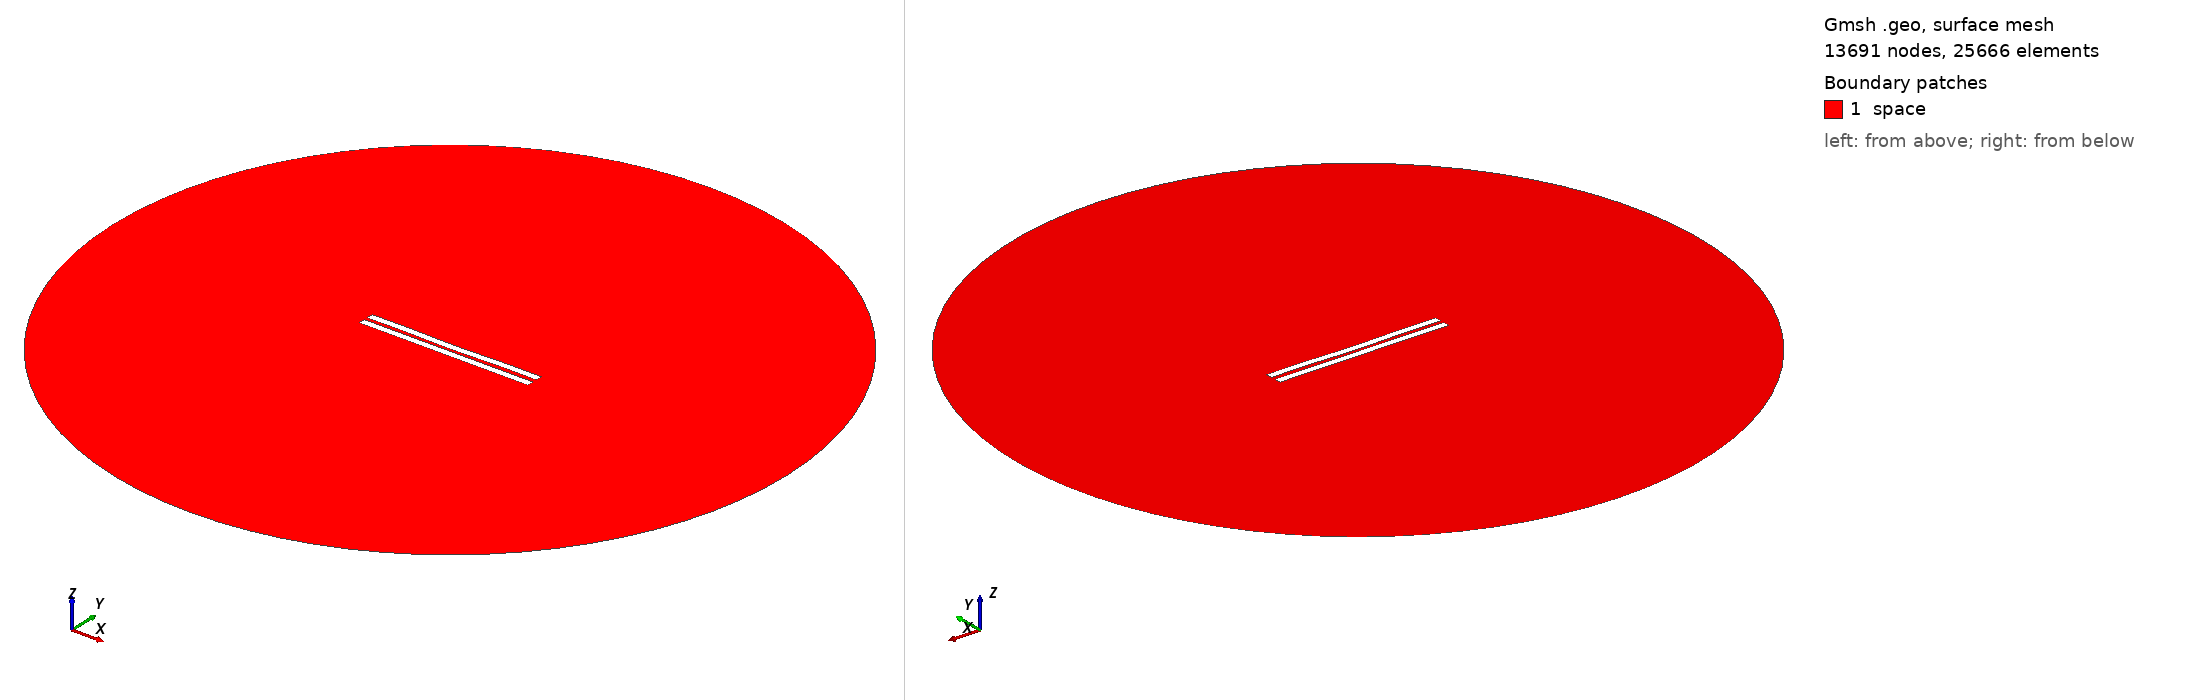

Gmsh geometry script, surface-meshed: 13691 nodes, 25666 surface elements. Boundary patches (legend numbers): 1 space. Left view from above one corner, right view from below the opposite corner. Legend entries are the model's physical surfaces. The drawing asked Gmsh for element sizes between 1% and 20% of the model's largest extent; the script's own settings can give other sizes.

=== 2390.geo (drawn) ===
//---------------------------------------
// Geometry kernel
//---------------------------------------

SetFactory("OpenCASCADE");



//---------------------------------------
// Parameters of the geometry
//---------------------------------------

// Overetch of the upper plate
overetch = 0.0;

// Distance between the plates
distance = 2.25;

// Discretization over the x axis (for the deformation)
nx = 50; 

// Length of the plate
L = 100 - overetch; 

// Number of modes
n = 4; 

// 1st mode coefficient
coeff(1) = 0.15;
beta(1) = 0.596864 * 3.1415926535 / L;

// 2nd mode coefficient
coeff(2) = -0.15;
beta(2) = 1.49418 * 3.1415926535 / L;

// 3rd mode coefficient
coeff(3) = 0.0;
beta(3) = 2.50025 * 3.1415926535 / L;

// 4th mode coefficient
coeff(4) = 0.15;
beta(4) = 3.49999 * 3.1415926535 / L;



//---------------------------------------
// Upper plate (deformed rectangle)
//---------------------------------------

// Coordiantes of the upper plate
xmin = -50;
xmax = 50 - overetch;

// Height of the upper plate
yheight = 4 - 2 * overetch;

// Indexes of the points
UpperID[] = {};
LowerID[] = {};
LeftID[] = {};
RightID[] = {};

// Point index
p = 1;

// Horizontal edges
For i In {1:nx}
    x = xmin + (i-1)*(xmax - xmin)/(nx-1);

    y_bottom = distance / 2 + overetch;
    For j In {1:n}
        C = (Cosh(beta(j)*L) + Cos(beta(j)*L)) / (Sinh(beta(j)*L) + Sin(beta(j)*L));
        y_bottom  = y_bottom + coeff(j) * (Cosh(beta(j)*(x+50)) - Cos(beta(j)*(x+50)) - C * (Sinh(beta(j)*(x+50)) - Sin(beta(j)*(x+50))));
    EndFor

    y_top = y_bottom + yheight;

    Point(p) = {x, y_top, 0, 1.0};
    UpperID[i] = p;
    p = p + 1;

    Point(p) = {x, y_bottom, 0, 1.0};
    LowerID[i] = p;
    p = p + 1;
EndFor

// Create point lists
UpperPts[] = {}; LowerPts[] = {};
For i In {1:nx}
  UpperPts[] += {UpperID[i]};
  LowerPts[] += {LowerID[i]};
EndFor

// Build splines
Spline(1) = {UpperPts[]};
Spline(2) = {LowerPts[]};
Line(3) = {LowerPts[nx-1], UpperPts[nx-1]};
Line(4) = {LowerPts[0], UpperPts[0]};

// Build the plane surface
Curve Loop(1) = {2, 3, -1, -4};
Plane Surface(1) = {1};



//---------------------------------------
// Lower plate (rectangle)
//---------------------------------------

// Vertices
Point(1001) = {-50, -1, 0, 1.0};
Point(1002) = { 50, -1, 0, 1.0};
Point(1003) = { 50,  -5, 0, 1.0};
Point(1004) = {-50,  -5, 0, 1.0};

// Edges
Line(5) = {1001, 1002};
Line(6) = {1002, 1003};
Line(7) = {1003, 1004};
Line(8) = {1004, 1001};

// Plane surface
Line Loop(2) = {5, 6, 7, 8};
Plane Surface(2) = {2}; 



//---------------------------------------
// Outer (fictious) boundary
//---------------------------------------

// Points
Point(1005) = {0, 0, 0};       // Center
Point(1006) = {200, 0, 0};     // Start point
Point(1007) = {0, 200, 0};     // 90 degrees
Point(1008) = {-200, 0, 0};    // 180 degrees
Point(1009) = {0, -200, 0};    // 270 degrees

// Circle arcs (each needs start, center, end)
Circle(9) = {1006, 1005, 1007};
Circle(10) = {1007, 1005, 1008};
Circle(11) = {1008, 1005, 1009};
Circle(12) = {1009, 1005, 1006};

// Plane surface for the entire domain
Curve Loop(3) = {9, 10, 11, 12};
Surface(3) = {3};

// Subtract the plates from the whole domain to obtain the actual domain where we want to solve the equations
BooleanDifference{ Surface{3}; Delete; }{ Surface{1}; Surface{2}; Delete; }




//---------------------------------------
// Transfinite Lines/Curves
//---------------------------------------

// Set the number of points on the boundaries
r = 7;

// Plates
Transfinite Curve {1, 2} = 50*r Using Progression 1;
Transfinite Curve {3, 4} = 2*r Using Progression 1;
Transfinite Line {5, 7} = 50*r Using Progression 1;
Transfinite Line {6, 8} = 2*r Using Progression 1;

// Outer boundary
Transfinite Line {9, 10, 11, 12} = 20 Using Progression 1;



//---------------------------------------
// Physical groups
//---------------------------------------                

// Physical curves (boundaries)
Physical Line("force_segment", 10) = {2};
Physical Line("upper_plate", 11) = {1, 3, 4};
Physical Line("lower_plate", 12) = {5, 6, 7, 8};
Physical Line("boundary", 20) = {9, 10, 11, 12};

// Physical Surfaces
Physical Surface("space", 30) = {3};



//---------------------------------------
// 6. Generate the Mesh
//---------------------------------------

// 2D mesh generation
Mesh 2;
